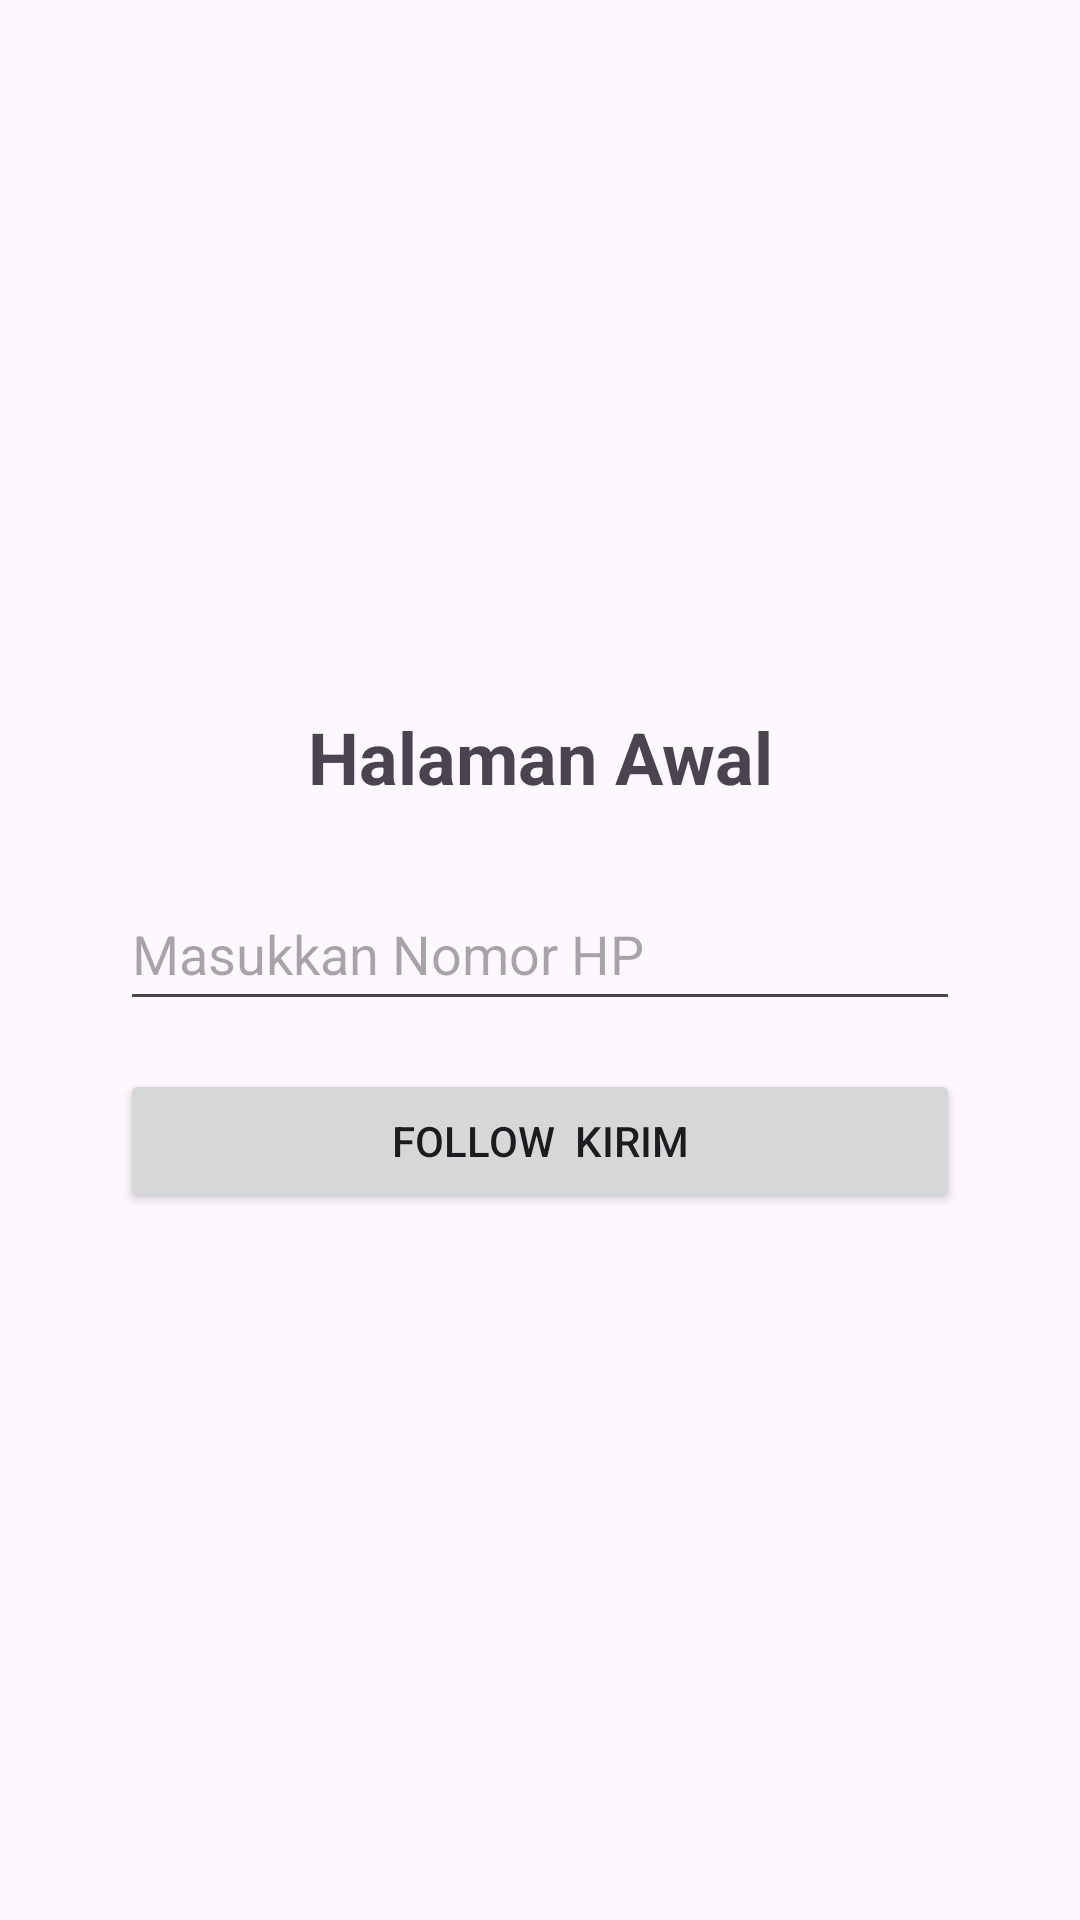

Produce the Android XML layout that renders to this screen, including the resource entries it uses.
<!-- AndroidManifest.xml: application theme Theme.KipoApps -->
<!-- res/layout/activity_main.xml -->
<?xml version="1.0" encoding="utf-8"?>
<androidx.constraintlayout.widget.ConstraintLayout
    xmlns:android="http://schemas.android.com/apk/res/android"
    xmlns:app="http://schemas.android.com/apk/res-auto"
    xmlns:tools="http://schemas.android.com/tools"
    android:id="@+id/main"
    android:layout_width="match_parent"
    android:layout_height="match_parent"
    tools:context=".MainActivity">

    <TextView
        android:id="@+id/textViewTitle"
        android:layout_width="wrap_content"
        android:layout_height="wrap_content"
        android:text="Halaman Awal"
        android:textSize="24sp"
        android:textStyle="bold"
        app:layout_constraintBottom_toTopOf="@+id/inputText"
        app:layout_constraintEnd_toEndOf="parent"
        app:layout_constraintStart_toStartOf="parent"
        app:layout_constraintTop_toTopOf="parent"
        app:layout_constraintVertical_chainStyle="packed" />

    <EditText
        android:id="@+id/inputText"
        android:layout_width="0dp"
        android:layout_height="wrap_content"
        android:layout_marginHorizontal="40dp"
        android:layout_marginTop="24dp"
        android:ems="10"
        android:hint="Masukkan Nomor HP"
        android:inputType="phone"
        android:minHeight="48dp"
        app:layout_constraintBottom_toTopOf="@+id/btnSubmit"
        app:layout_constraintEnd_toEndOf="parent"
        app:layout_constraintStart_toStartOf="parent"
        app:layout_constraintTop_toBottomOf="@+id/textViewTitle" />

    <Button
        android:id="@+id/btnSubmit"
        android:layout_width="0dp"
        android:layout_height="wrap_content"
        android:layout_marginHorizontal="40dp"
        android:layout_marginTop="16dp"
        android:text="Follow  Kirim"
        app:layout_constraintBottom_toBottomOf="parent"
        app:layout_constraintEnd_toEndOf="parent"
        app:layout_constraintStart_toStartOf="parent"
        app:layout_constraintTop_toBottomOf="@+id/inputText" />

</androidx.constraintlayout.widget.ConstraintLayout>
<!-- resources referenced by this layout -->
<resources>
  <style name="Theme.KipoApps" parent="Base.Theme.KipoApps" />
  <style name="Base.Theme.KipoApps" parent="Theme.Material3.DayNight.NoActionBar">
          
          
      </style>
</resources>
